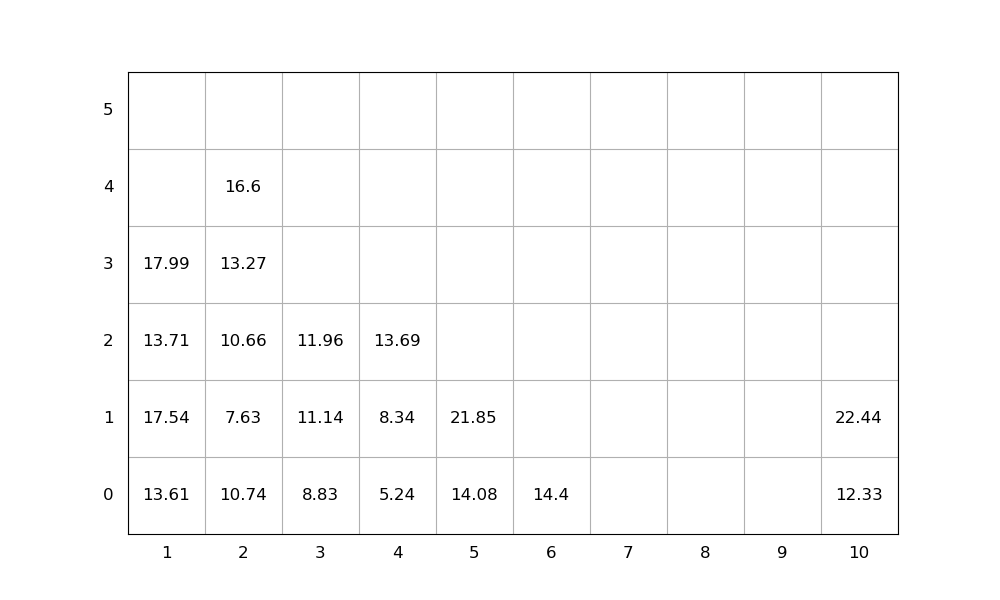

Values plotted in this chart, from the file beside it:
idx, loc_x, loc_y, loc_z, weight, group, score, seq, emerg, reloc, size(ft)
1, 10, 0, 0, 12.33, 0, 12.33, 0, 0, 0, 20
2, 6, 0, 0, 14.4, 0, 14.4, 0, 0, 0, 20
3, 3, 0, 0, 8.83, 0, 8.83, 0, 0, 0, 20
4, 10, 0, 1, 22.44, 0, 22.44, 0, 0, 0, 20
5, 1, 0, 0, 13.61, 0, 13.61, 0, 0, 0, 20
6, 1, 0, 1, 17.54, 0, 17.54, 1, 0, 1.0, 20
7, 2, 0, 0, 10.74, 0, 10.74, 2, 0, 1.0, 20
8, 5, 0, 0, 14.08, 0, 14.08, 3, 0, 0, 20
9, 2, 0, 1, 7.63, 0, 7.63, 4, 0, 1.0, 20
10, 2, 0, 2, 10.66, 0, 10.66, 5, 0, 1.0, 20
11, 2, 0, 3, 13.27, 0, 13.27, 6, 0, 1.0, 20
12, 2, 0, 4, 16.6, 0, 16.6, 7, 0, 1.0, 20
13, 4, 0, 0, 5.24, 0, 5.24, 8, 0, 0, 20
14, 3, 0, 1, 11.14, 0, 11.14, 9, 0, 1.0, 20
15, 5, 0, 1, 21.85, 0, 21.85, 10, 0, 0, 20
16, 3, 0, 2, 11.96, 0, 11.96, 11, 0, 1.0, 20
17, 4, 0, 1, 8.34, 0, 8.34, 12, 0, 1.0, 20
18, 1, 0, 2, 13.71, 0, 13.71, 13, 0, 1.0, 20
19, 1, 0, 3, 17.99, 0, 17.99, 14, 0, 1.0, 20
20, 4, 0, 2, 13.69, 0, 13.69, 15, 0, 1.0, 20
